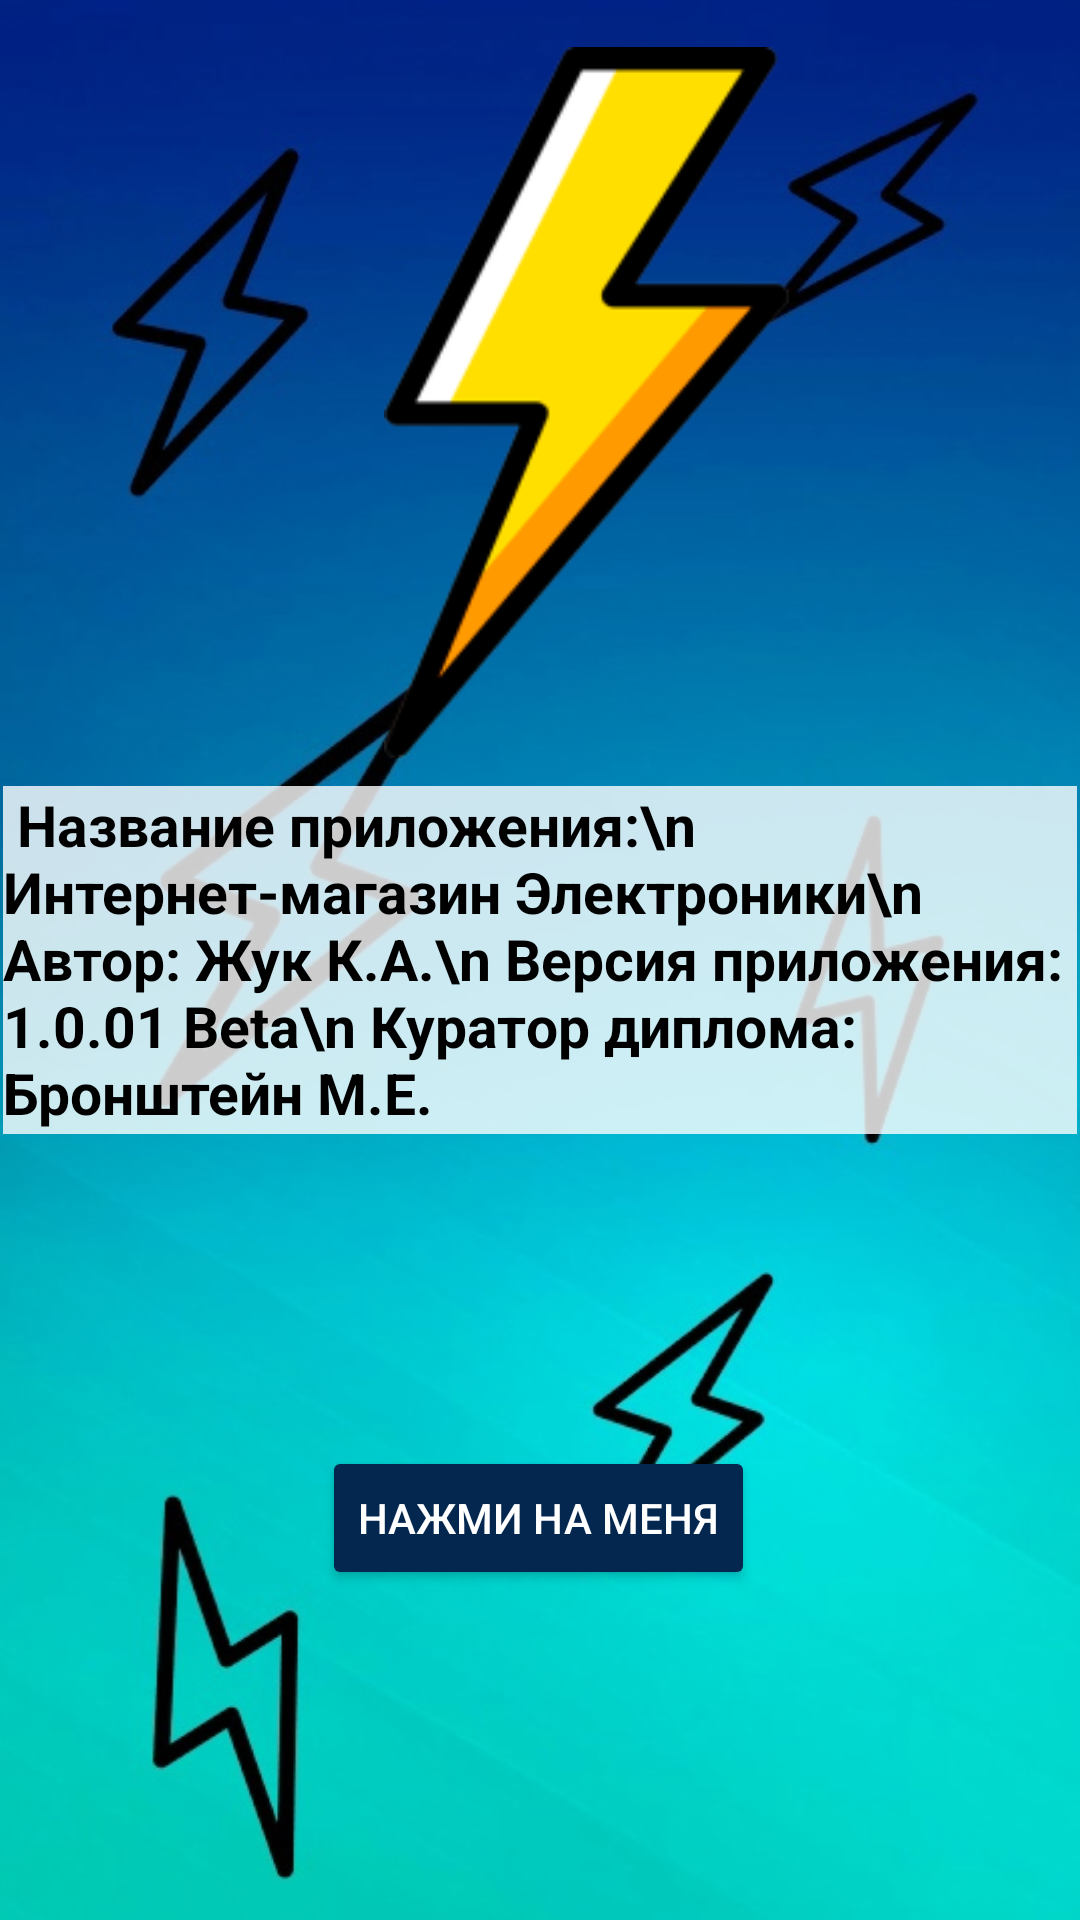

Write the Android layout XML for this screen, with the resource values it uses.
<!-- AndroidManifest.xml: application theme Theme.Zhuk -->
<!-- res/layout/activity_infoapp.xml -->
<?xml version="1.0" encoding="utf-8"?>
<androidx.constraintlayout.widget.ConstraintLayout xmlns:android="http://schemas.android.com/apk/res/android"
    xmlns:app="http://schemas.android.com/apk/res-auto"
    xmlns:tools="http://schemas.android.com/tools"
    android:layout_width="match_parent"
    android:layout_height="match_parent"
    android:background="@drawable/foon"
    tools:context=".infoapp">

    <ImageView
        android:id="@+id/imageView"
        android:layout_width="137dp"
        android:layout_height="237dp"
        app:layout_constraintBottom_toBottomOf="parent"
        app:layout_constraintEnd_toEndOf="parent"
        app:layout_constraintHorizontal_bias="0.569"
        app:layout_constraintStart_toStartOf="parent"
        app:layout_constraintTop_toTopOf="parent"
        app:layout_constraintVertical_bias="0.039"
        app:srcCompat="@drawable/grrk" />

    <TextView
        android:id="@+id/textView4"
        android:layout_width="358dp"
        android:layout_height="116dp"
        android:background="#CCFFFFFF"
        android:text=" Название приложения:\n Интернет-магазин Электроники\n Автор: Жук К.А.\n Версия приложения: 1.0.01 Beta\n Куратор диплома: Бронштейн М.Е."
        android:textColor="#000000"
        android:textSize="19sp"
        android:textStyle="bold"
        app:layout_constraintBottom_toBottomOf="parent"
        app:layout_constraintEnd_toEndOf="parent"
        app:layout_constraintStart_toStartOf="parent"
        app:layout_constraintTop_toTopOf="parent" />

    <Button
        android:id="@+id/click"
        android:layout_width="wrap_content"
        android:layout_height="wrap_content"
        android:backgroundTint="@color/blue"
        android:onClick="onmain"
        android:text="Нажми на меня"
        android:textColor="#FFFFFF"
        app:layout_constraintBottom_toBottomOf="parent"
        app:layout_constraintEnd_toEndOf="parent"
        app:layout_constraintHorizontal_bias="0.498"
        app:layout_constraintStart_toStartOf="parent"
        app:layout_constraintTop_toTopOf="parent"
        app:layout_constraintVertical_bias="0.814" />
</androidx.constraintlayout.widget.ConstraintLayout>
<!-- resources referenced by this layout -->
<resources>
  <color name="blue">#042750</color>
  <!-- drawable foon: jpg bitmap (drawable, 84773 bytes) -->
  <!-- drawable grrk: png bitmap (drawable, 12696 bytes) -->
  <style name="Theme.Zhuk" parent="Theme.MaterialComponents.DayNight.NoActionBar">
          
          <item name="colorPrimary">@color/purple_500</item>
          <item name="colorPrimaryVariant">@color/purple_700</item>
          <item name="colorOnPrimary">@color/white</item>
          
          <item name="colorSecondary">@color/teal_200</item>
          <item name="colorSecondaryVariant">@color/teal_700</item>
          <item name="colorOnSecondary">@color/black</item>
          
          <item name="android:statusBarColor">?attr/colorPrimaryVariant</item>
          
      </style>
  <color name="purple_500">#FF6200EE</color>
  <color name="purple_700">#FF3700B3</color>
  <color name="white">#FFFFFFFF</color>
  <color name="teal_200">#FF03DAC5</color>
  <color name="teal_700">#FF018786</color>
  <color name="black">#FF000000</color>
</resources>
